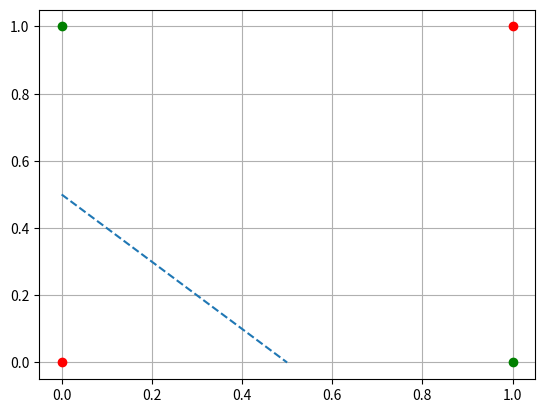
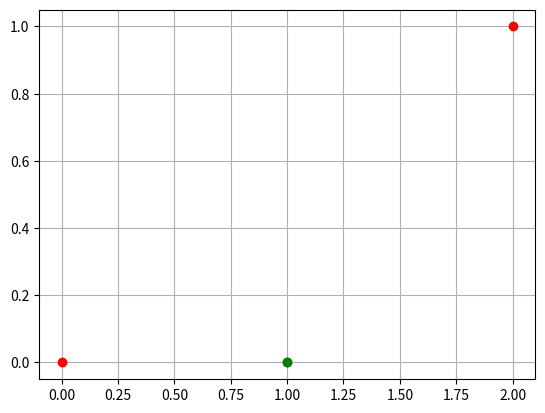

These figures' Python source, in order:
# -*- coding: utf-8 -*-
import numpy as np
import matplotlib.pyplot as plt

def transform_linear(inp):
    rotated = np.matmul(W,inp) + b1[np.newaxis,:].T
    maxed= rotated.clip(0,np.max(rotated))
    return maxed

X = np.array([[0,0,1,1],[0,1,0,1]])

x0_arr = np.linspace(0,0.5,100)
x1_arr = 0.5 - x0_arr 
decision = np.array([x0_arr,x1_arr])


plt.figure()
plt.plot(X[0,0],X[1,0],'r o')
plt.plot(X[0,1],X[1,1],'g o')
plt.plot(X[0,2],X[1,2],'g o')
plt.plot(X[0,3],X[1,3],'r o')
plt.plot(decision[0],decision[1],'--')
plt.grid(1)


W = np.array([[1 ,1],[1,1]])
w2 = np.array([1, -2])
b1 = np.array([0,-1])
b2 = 0



h = transform_linear(X)
decision_tranformed = transform_linear(decision)
print(decision_tranformed)
plt.figure()
plt.plot(h[0,[0,3]],h[1,[0,3]],'r o')
plt.plot(h[0,[1,2]],h[1,[1,2]],'g o')
plt.plot(decision_tranformed[0],decision_tranformed[1],'--')

plt.grid(1)
plt.show()




